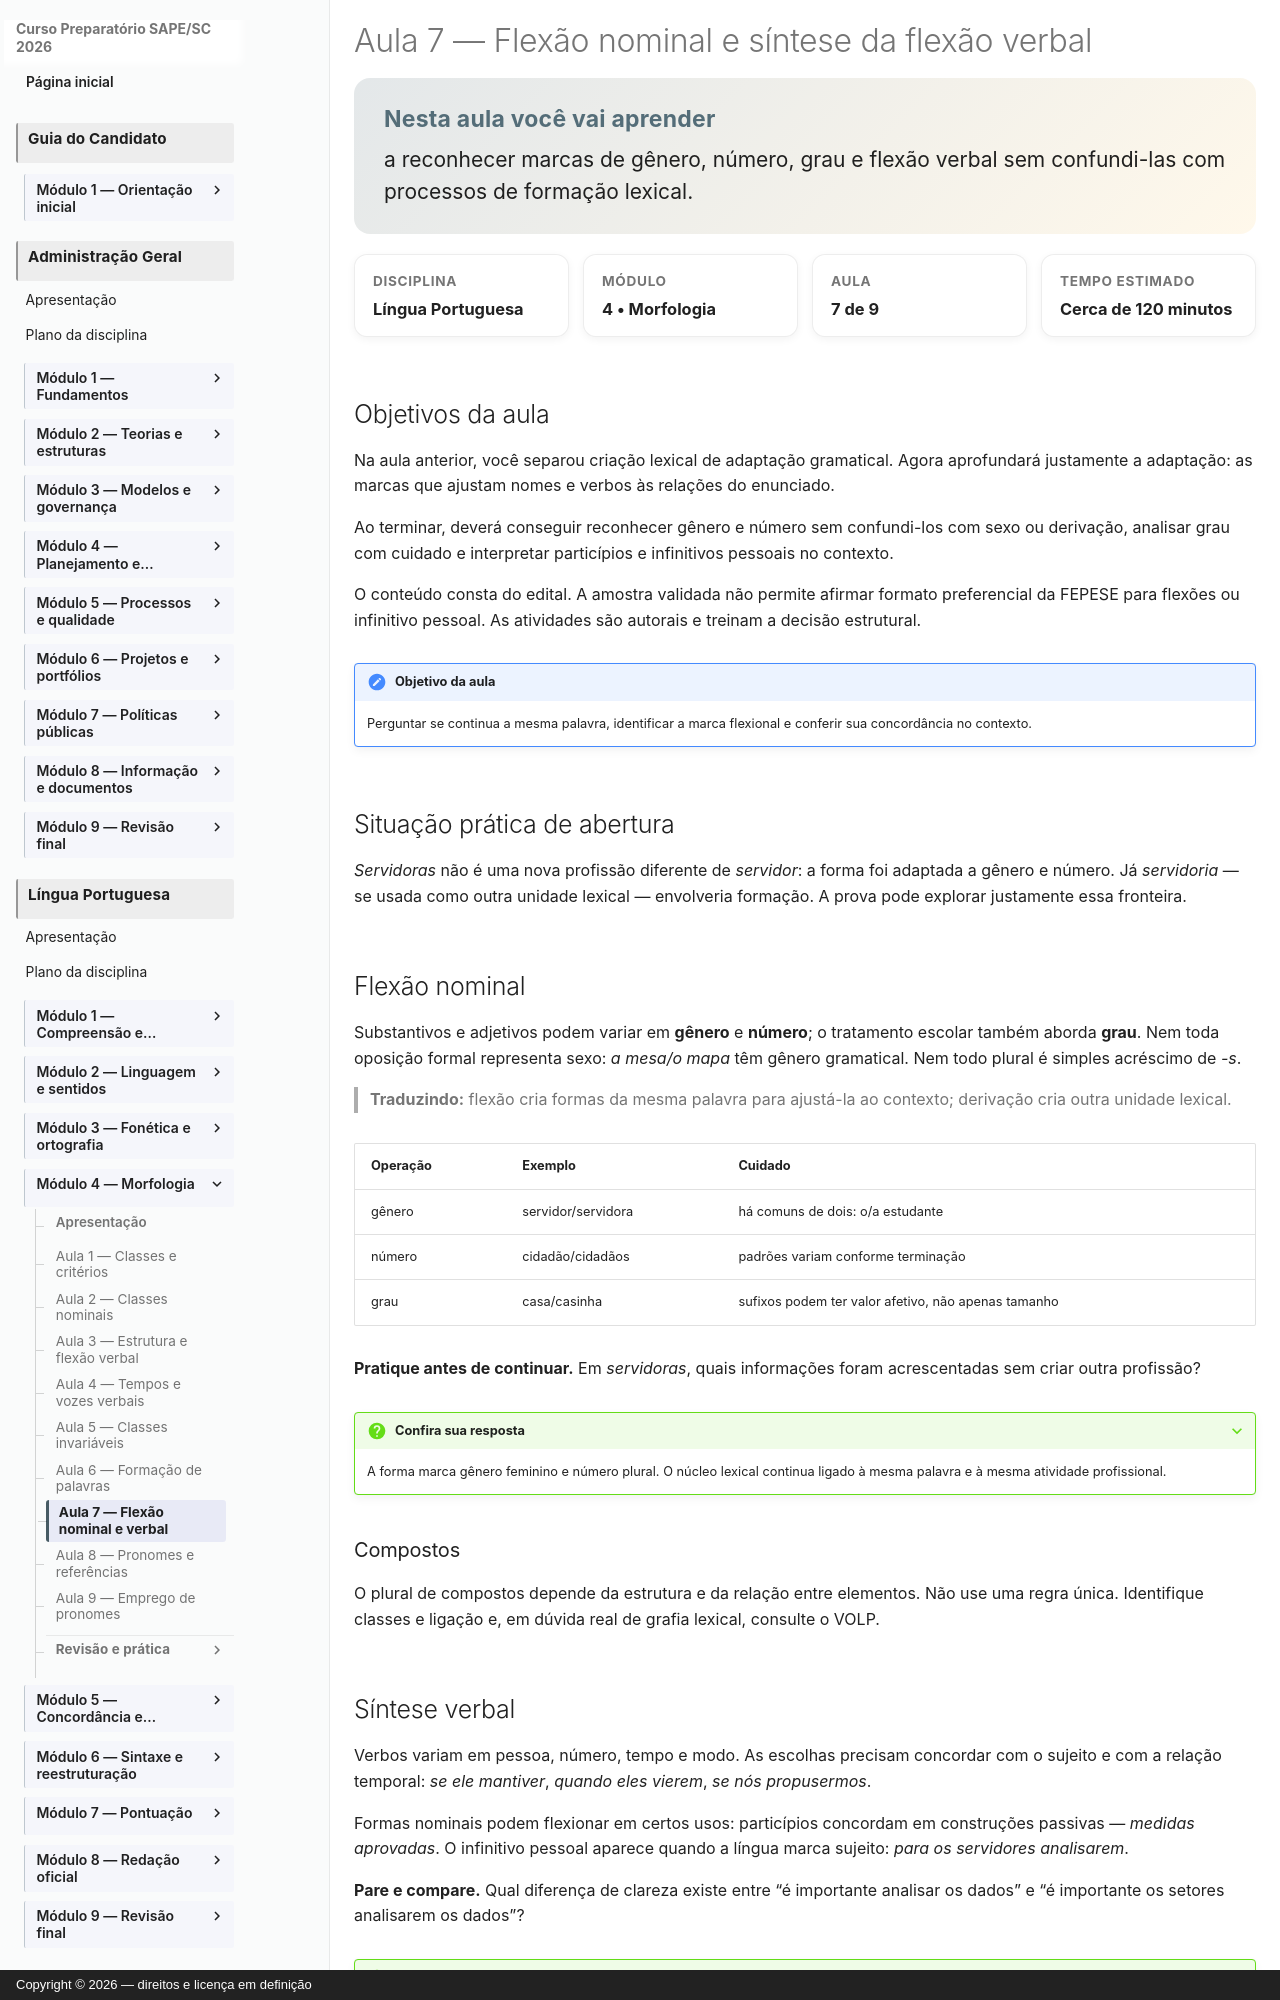

repository: vmedinax/curso-sape-sc-2026 · page: 01-portugues/modulo-04-aula-07-flexao-nominal-verbal/index.html · generator: mkdocs · copyright: Copyright © 2026 — direitos e licença em definição

---
id: portugues-modulo-04-aula-07
title: "Aula 7 — Flexão nominal e síntese da flexão verbal"
description: "Como adaptar palavras sem confundir flexão e formação."
discipline: 01-portugues
module: 4
lesson: 7
status: draft
edital_refs:
  - anexo-2-lingua-portuguesa-flexao-nominal-e-verbal
prerequisites:
  - portugues-modulo-04-aula-03
  - portugues-modulo-04-aula-04
  - portugues-modulo-04-aula-06
estimated_minutes: 120
authors:
  - Equipe do Curso SAPE/SC
reviewers: []
last_reviewed: 2026-08-04
sources:
  - "Edital SAPE/SC nº 001/2026, Anexo 2, p. 27"
tags:
  - flexao-nominal
  - flexao-verbal
  - infinitivo-pessoal
  - participio
---

# Aula 7 — Flexão nominal e síntese da flexão verbal

<section class="lesson-goal">
  <h2>Nesta aula você vai aprender</h2>
  <p>a reconhecer marcas de gênero, número, grau e flexão verbal sem confundi-las com processos de formação lexical.</p>
</section>

<div class="lesson-meta-grid">
  <div class="lesson-meta-card"><span>Disciplina</span><strong>Língua Portuguesa</strong></div>
  <div class="lesson-meta-card"><span>Módulo</span><strong>4 • Morfologia</strong></div>
  <div class="lesson-meta-card"><span>Aula</span><strong>7 de 9</strong></div>
  <div class="lesson-meta-card"><span>Tempo estimado</span><strong>Cerca de 120 minutos</strong></div>
</div>

## Objetivos da aula

Na aula anterior, você separou criação lexical de adaptação gramatical. Agora aprofundará justamente a adaptação: as marcas que ajustam nomes e verbos às relações do enunciado.

Ao terminar, deverá conseguir reconhecer gênero e número sem confundi-los com sexo ou derivação, analisar grau com cuidado e interpretar particípios e infinitivos pessoais no contexto.

O conteúdo consta do edital. A amostra validada não permite afirmar formato preferencial da FEPESE para flexões ou infinitivo pessoal. As atividades são autorais e treinam a decisão estrutural.

!!! note "Objetivo da aula"
    Perguntar se continua a mesma palavra, identificar a marca flexional e conferir sua concordância no contexto.

## Situação prática de abertura

*Servidoras* não é uma nova profissão diferente de *servidor*: a forma foi adaptada a gênero e número. Já *servidoria* — se usada como outra unidade lexical — envolveria formação. A prova pode explorar justamente essa fronteira.
